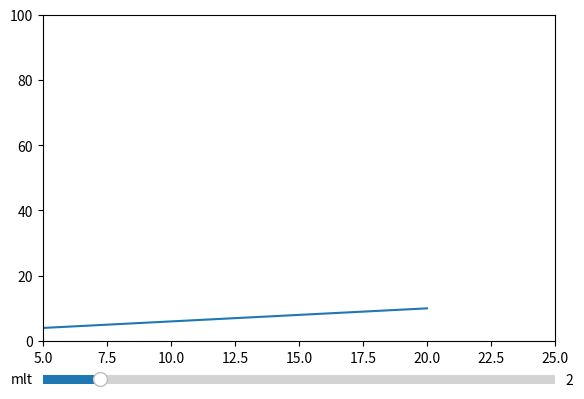

This chart was generated by the following Python code:
import matplotlib.pyplot as plt
from matplotlib.widgets import Slider

multiplier = 1
x = [5, 10, 15, 20]
y = list(map(lambda x: x * multiplier, [4, 6, 8, 10]))

plt.subplots_adjust(left=0.1, bottom=0.2)
plt.axis([5, 25, 0, 100])

p, = plt.plot(x, y)

axSlider = plt.axes([0.1, 0.1, 0.8, 0.04], facecolor = 'r')
slider_y = Slider(axSlider, 'mlt', 1, 10, valinit=2, valstep=1)

def update_multiplier(mul_val):
	multiplier = mul_val
	p.set_ydata(list(map(lambda x: x * multiplier, [4, 6, 8, 10])))

slider_y.on_changed(update_multiplier)

plt.show()
